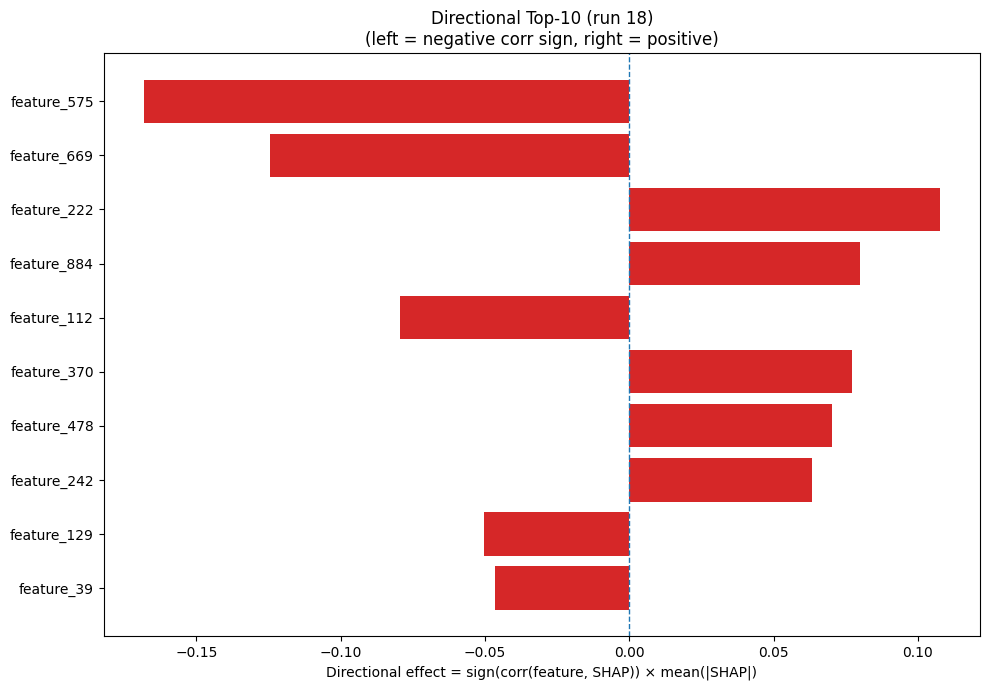

The table this chart was drawn from, first rows:
Index, Feature, CorrSign, MeanAbsSHAP, DirectionalEffect
575, feature_575, -1.0, 0.1683, -0.1683
669, feature_669, -1.0, 0.1244, -0.1244
222, feature_222, 1.0, 0.1077, 0.1077
884, feature_884, 1.0, 0.08007, 0.08007
112, feature_112, -1.0, 0.07944, -0.07944
370, feature_370, 1.0, 0.07703, 0.07703
478, feature_478, 1.0, 0.07013, 0.07013
242, feature_242, 1.0, 0.06349, 0.06349
129, feature_129, -1.0, 0.0503, -0.0503
39, feature_39, -1.0, 0.04646, -0.04646
1174, feature_1174, 1.0, 0.04288, 0.04288
847, feature_847, 1.0, 0.04168, 0.04168
860, feature_860, 1.0, 0.04162, 0.04162
341, feature_341, -1.0, 0.04056, -0.04056
299, feature_299, -1.0, 0.03969, -0.03969
240, feature_240, -1.0, 0.03775, -0.03775
532, feature_532, -1.0, 0.03402, -0.03402
922, feature_922, 1.0, 0.03397, 0.03397
753, feature_753, -1.0, 0.03155, -0.03155
501, feature_501, 1.0, 0.03152, 0.03152
849, feature_849, -1.0, 0.02914, -0.02914
416, feature_416, 1.0, 0.02894, 0.02894
279, feature_279, -1.0, 0.02821, -0.02821
333, feature_333, -1.0, 0.02805, -0.02805
426, feature_426, 1.0, 0.02781, 0.02781
537, feature_537, -1.0, 0.0277, -0.0277
309, feature_309, -1.0, 0.02763, -0.02763
735, feature_735, -1.0, 0.0266, -0.0266
156, feature_156, -1.0, 0.02651, -0.02651
354, feature_354, 1.0, 0.0264, 0.0264
670, feature_670, 1.0, 0.02555, 0.02555
249, feature_249, 1.0, 0.02431, 0.02431
196, feature_196, 1.0, 0.02324, 0.02324
800, feature_800, -1.0, 0.02314, -0.02314
881, feature_881, -1.0, 0.02304, -0.02304
1275, feature_1275, -1.0, 0.0223, -0.0223
1240, feature_1240, -1.0, 0.02225, -0.02225
1223, feature_1223, -1.0, 0.02176, -0.02176
807, feature_807, 1.0, 0.02123, 0.02123
300, feature_300, -1.0, 0.02096, -0.02096
419, feature_419, -1.0, 0.02037, -0.02037
128, feature_128, 1.0, 0.02008, 0.02008
1228, feature_1228, -1.0, 0.01871, -0.01871
133, feature_133, -1.0, 0.01843, -0.01843
724, feature_724, -1.0, 0.01814, -0.01814
197, feature_197, 1.0, 0.01795, 0.01795
17, V, 1.0, 0.01763, 0.01763
174, feature_174, 1.0, 0.01745, 0.01745
897, feature_897, -1.0, 0.01725, -0.01725
211, feature_211, -1.0, 0.0164, -0.0164
145, feature_145, 1.0, 0.01547, 0.01547
447, feature_447, 1.0, 0.01519, 0.01519
1010, feature_1010, 1.0, 0.01502, 0.01502
1044, feature_1044, -1.0, 0.01492, -0.01492
1058, feature_1058, -1.0, 0.01476, -0.01476
1041, feature_1041, 1.0, 0.01473, 0.01473
690, feature_690, -1.0, 0.01444, -0.01444
1091, feature_1091, -1.0, 0.0143, -0.0143
175, feature_175, -1.0, 0.01359, -0.01359
1245, feature_1245, 1.0, 0.01298, 0.01298
... 1,220 more rows
